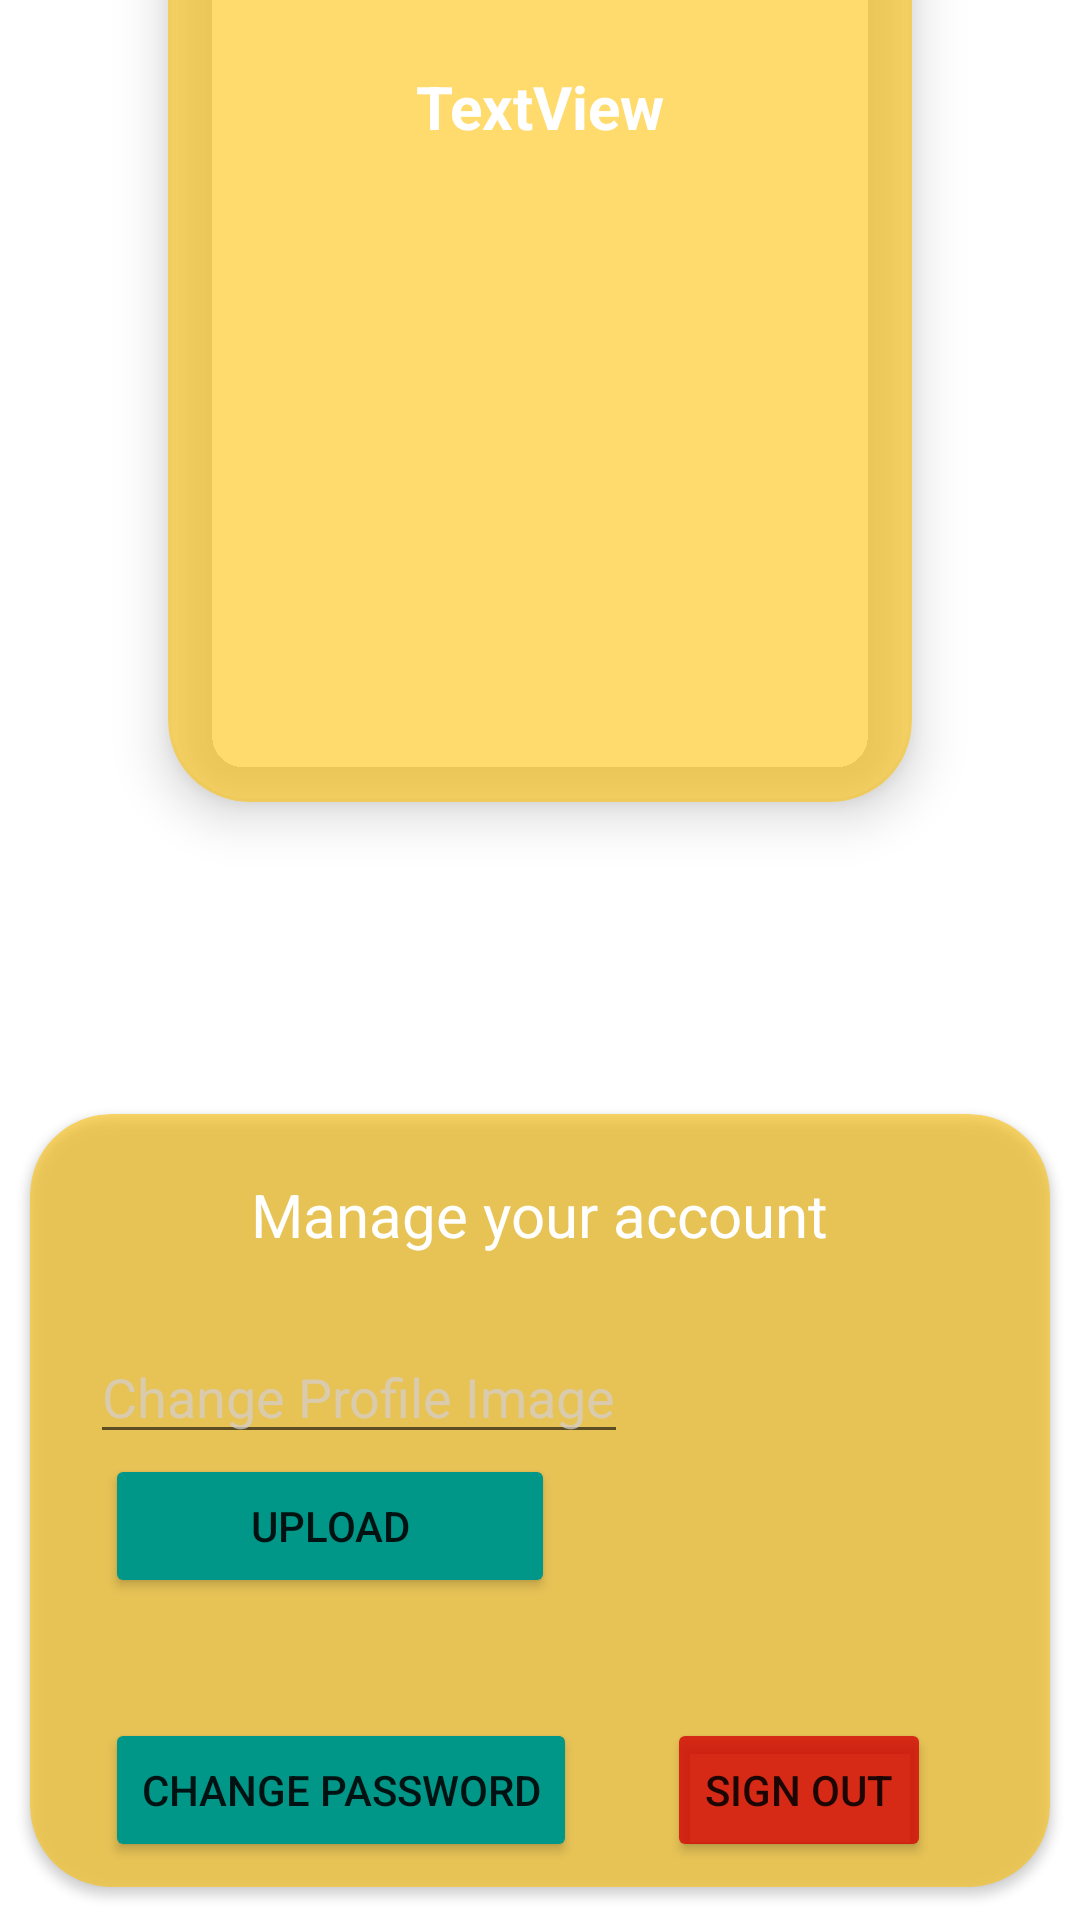

Reconstruct the res/layout file that produces this screen, plus the resources it refers to.
<!-- AndroidManifest.xml: application theme Theme.Finaluriversion11 -->
<!-- res/layout/fragment_profile.xml -->
<?xml version="1.0" encoding="utf-8"?>
<LinearLayout xmlns:android="http://schemas.android.com/apk/res/android"
    xmlns:app="http://schemas.android.com/apk/res-auto"
    xmlns:tools="http://schemas.android.com/tools"
    android:layout_width="match_parent"
    android:layout_height="match_parent"
    android:background="@drawable/iiiiii"
    android:orientation="vertical"
    tools:context=".fragments.ProfileFragment">

    <androidx.cardview.widget.CardView
        app:cardCornerRadius="27dp"
        android:backgroundTint="#95FFC107"
        app:cardElevation="10dp"
        android:layout_gravity="center"
        android:layout_marginStart="38dp"
        android:layout_marginEnd="38dp"
        app:cardUseCompatPadding="true"
        android:layout_width="match_parent"
        android:layout_height="340dp"
        android:layout_marginTop="-50dp">

        <TextView
            android:layout_width="250dp"
            android:layout_height="40dp"
            android:text="TextView"
            android:gravity="center"
            android:textStyle="bold"
            android:textColor="@color/white"
            android:textSize="20sp"
            android:layout_gravity="center"
            android:layout_marginTop="-85dp"
            android:id="@+id/textViewProfileName" />

        <ImageView
            android:id="@+id/imageViewProfilePictureProfile"
            android:layout_width="180dp"
            android:layout_height="180dp"
            android:src="@drawable/profilepicture"
            tools:srcCompat="@tools:sample/avatars"
            android:layout_gravity="center"
            android:layout_marginTop="80dp"
            android:layout_marginBottom="50dp"/>

    </androidx.cardview.widget.CardView>

    <androidx.cardview.widget.CardView
        app:cardCornerRadius="27dp"

        android:layout_gravity="center"
        app:cardUseCompatPadding="true"
        android:layout_width="match_parent"
        android:layout_height="match_parent"
        android:layout_marginTop="70dp"
        android:backgroundTint="#95FFC107">

        <LinearLayout
            android:orientation="vertical"
            android:layout_width="match_parent"
            android:layout_height="wrap_content">
            <TextView
                android:layout_width="wrap_content"
                android:layout_height="wrap_content"
                android:text="Manage your account"
                android:textColor="@color/white"
                android:textSize="20sp"
                android:layout_gravity="center"
                android:layout_marginTop="20dp"/>
            <LinearLayout
                android:layout_width="wrap_content"
                android:layout_height="wrap_content"
                android:orientation="horizontal">
                <EditText
                    android:layout_width="match_parent"
                    android:layout_height="wrap_content"
                    android:hint="Change Profile Image"
                    android:textColorHint="#BAD5CECE"
                    android:layout_marginTop="25dp"
                    android:layout_marginStart="20dp"
                    android:id="@+id/editTextProfileImageUrl"/>

            </LinearLayout>
            <LinearLayout
                android:layout_width="wrap_content"
                android:layout_height="match_parent"
                android:orientation="vertical">

                <Button
                    android:layout_width="150dp"
                    android:layout_height="wrap_content"
                    android:text="Upload"
                    android:layout_marginStart="25dp"
                    android:id="@+id/buttonUpload"
                    android:backgroundTint="#009688"/>

                <LinearLayout
                    android:layout_width="wrap_content"
                    android:layout_height="match_parent"
                    android:orientation="horizontal">

                    <Button
                        android:id="@+id/buttonChangePasswordLogin"
                        android:layout_width="wrap_content"
                        android:layout_height="wrap_content"
                        android:layout_marginStart="25dp"
                        android:backgroundTint="#009688"
                        android:text="Change password"
                        android:layout_marginTop="40dp"/>

                    <Button
                        android:layout_width="wrap_content"
                        android:layout_height="wrap_content"
                        android:text="Sign out"
                        android:layout_marginStart="30dp"
                        android:layout_marginTop="20dp"
                        android:backgroundTint="@color/red"
                        android:id="@+id/buttonSignOut"
                        android:layout_gravity="center"
                        />

                </LinearLayout>

            </LinearLayout>

        </LinearLayout>

    </androidx.cardview.widget.CardView>

</LinearLayout>
<!-- resources referenced by this layout -->
<resources>
  <color name="red">#D2D30909</color>
  <color name="white">#FFFFFFFF</color>
  <style name="Theme.Finaluriversion11" parent="Theme.MaterialComponents.DayNight.DarkActionBar">
          
          <item name="colorPrimary">@color/red</item>
          <item name="colorPrimaryVariant">@color/black</item>
          <item name="colorOnPrimary">@color/white</item>
          
          <item name="colorSecondary">@color/teal_200</item>
          <item name="colorSecondaryVariant">@color/teal_700</item>
          <item name="colorOnSecondary">@color/black</item>
          
          <item name="android:statusBarColor" tools:targetApi="l">?attr/colorPrimaryVariant</item>
          
      </style>
  <color name="black">#FF000000</color>
  <color name="teal_200">#FF03DAC5</color>
  <color name="teal_700">#FF018786</color>
</resources>
